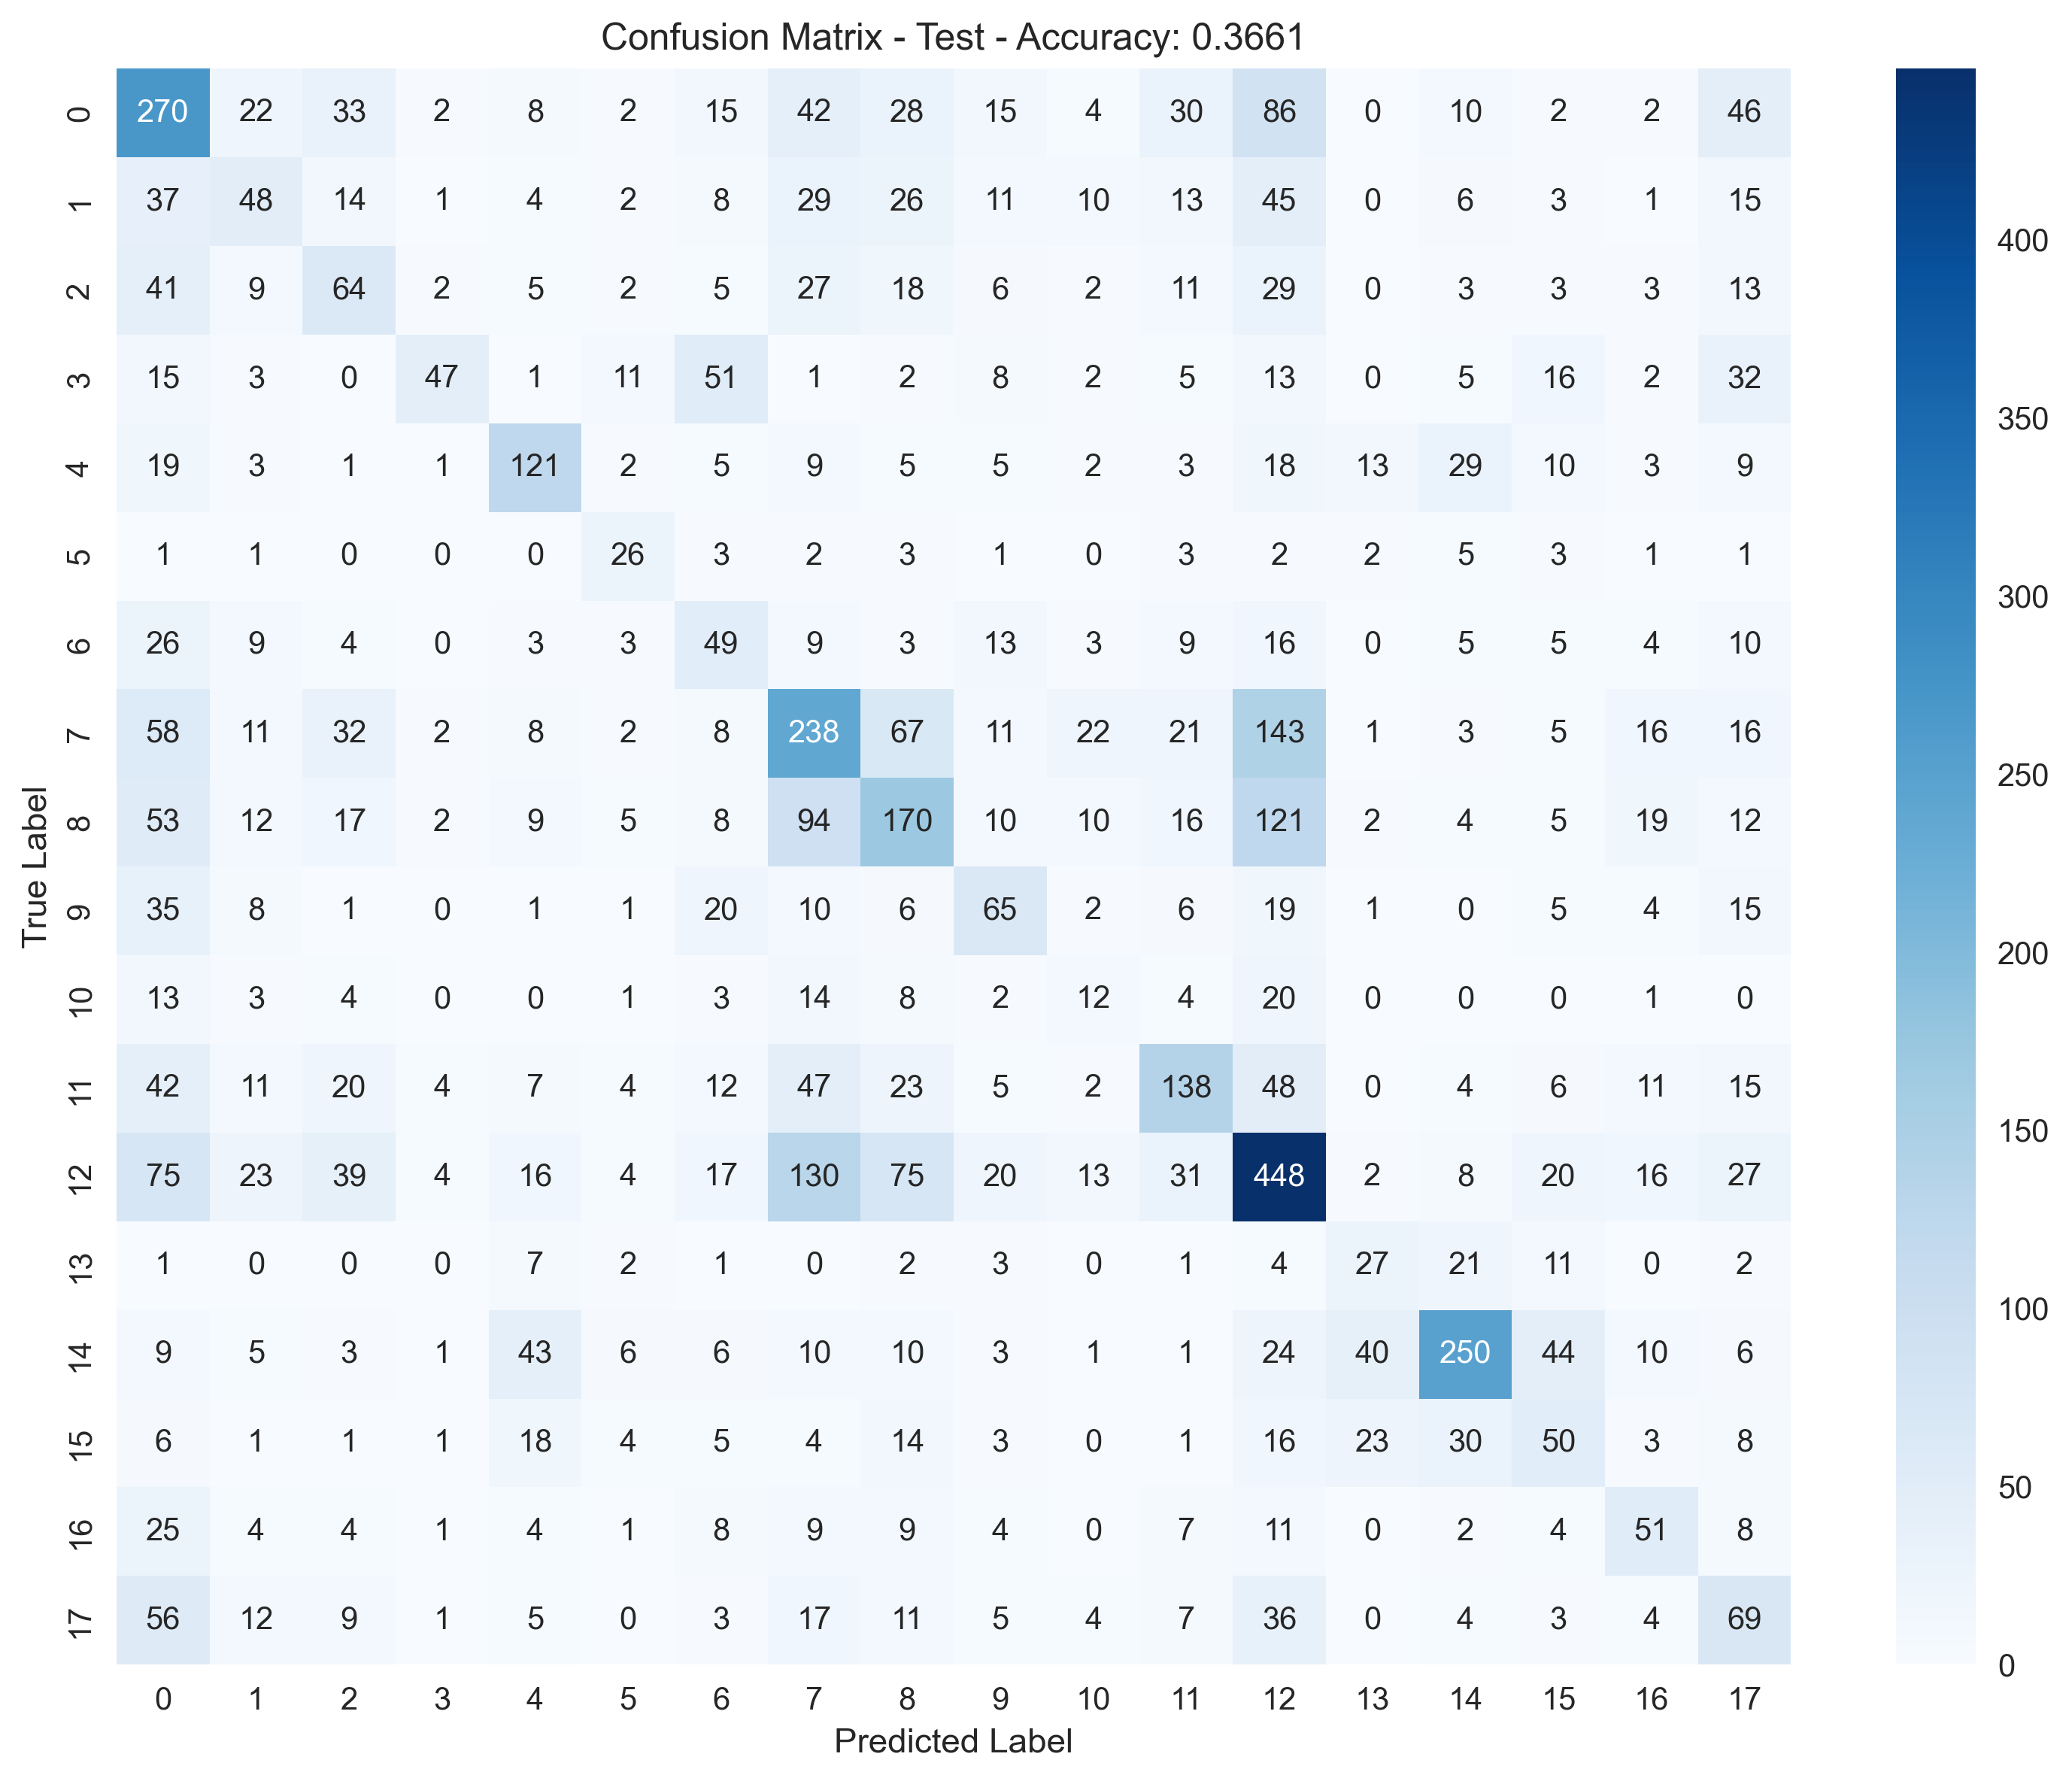

The file beside this chart, header and first rows:
, Pred_0, Pred_1, Pred_2, Pred_3, Pred_4, Pred_5, Pred_6, Pred_7, Pred_8, Pred_9, Pred_10, Pred_11, Pred_12, Pred_13, Pred_14, Pred_15, Pred_16, Pred_17
True_0, 270, 22, 33, 2, 8, 2, 15, 42, 28, 15, 4, 30, 86, 0, 10, 2, 2, 46
True_1, 37, 48, 14, 1, 4, 2, 8, 29, 26, 11, 10, 13, 45, 0, 6, 3, 1, 15
True_2, 41, 9, 64, 2, 5, 2, 5, 27, 18, 6, 2, 11, 29, 0, 3, 3, 3, 13
True_3, 15, 3, 0, 47, 1, 11, 51, 1, 2, 8, 2, 5, 13, 0, 5, 16, 2, 32
True_4, 19, 3, 1, 1, 121, 2, 5, 9, 5, 5, 2, 3, 18, 13, 29, 10, 3, 9
True_5, 1, 1, 0, 0, 0, 26, 3, 2, 3, 1, 0, 3, 2, 2, 5, 3, 1, 1
True_6, 26, 9, 4, 0, 3, 3, 49, 9, 3, 13, 3, 9, 16, 0, 5, 5, 4, 10
True_7, 58, 11, 32, 2, 8, 2, 8, 238, 67, 11, 22, 21, 143, 1, 3, 5, 16, 16
True_8, 53, 12, 17, 2, 9, 5, 8, 94, 170, 10, 10, 16, 121, 2, 4, 5, 19, 12
True_9, 35, 8, 1, 0, 1, 1, 20, 10, 6, 65, 2, 6, 19, 1, 0, 5, 4, 15
True_10, 13, 3, 4, 0, 0, 1, 3, 14, 8, 2, 12, 4, 20, 0, 0, 0, 1, 0
True_11, 42, 11, 20, 4, 7, 4, 12, 47, 23, 5, 2, 138, 48, 0, 4, 6, 11, 15
True_12, 75, 23, 39, 4, 16, 4, 17, 130, 75, 20, 13, 31, 448, 2, 8, 20, 16, 27
True_13, 1, 0, 0, 0, 7, 2, 1, 0, 2, 3, 0, 1, 4, 27, 21, 11, 0, 2
True_14, 9, 5, 3, 1, 43, 6, 6, 10, 10, 3, 1, 1, 24, 40, 250, 44, 10, 6
True_15, 6, 1, 1, 1, 18, 4, 5, 4, 14, 3, 0, 1, 16, 23, 30, 50, 3, 8
True_16, 25, 4, 4, 1, 4, 1, 8, 9, 9, 4, 0, 7, 11, 0, 2, 4, 51, 8
True_17, 56, 12, 9, 1, 5, 0, 3, 17, 11, 5, 4, 7, 36, 0, 4, 3, 4, 69
